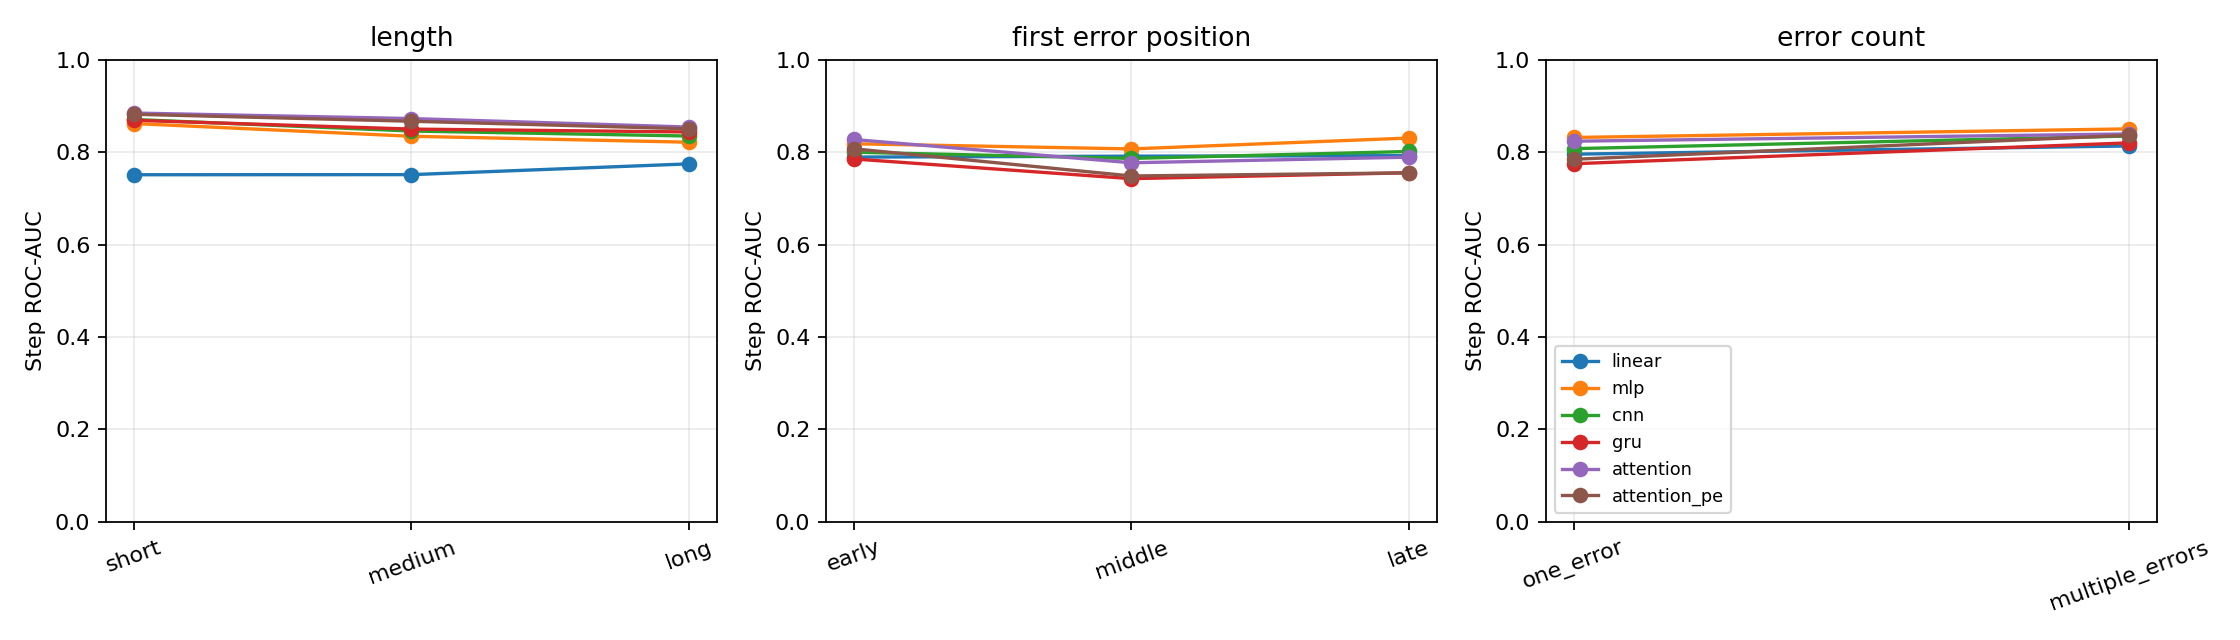

The table this chart was drawn from, first rows:
head, group_type, group, n_trajectories, n_steps, accuracy, balanced_accuracy, roc_auc, average_precision, ranking_accuracy
linear, length, short, 968, 2928, 0.6909, 0.6632, 0.7512, 0.7882, 0.941
linear, length, medium, 681, 3996, 0.6982, 0.6915, 0.7514, 0.7573, 0.8945
linear, length, long, 574, 5811, 0.7118, 0.7106, 0.7747, 0.7425, 0.9159
linear, error_count, one_error, 228, 857, 0.7491, 0.6753, 0.7957, 0.9201, 0.9269
linear, error_count, multiple_errors, 1153, 7320, 0.6784, 0.7353, 0.8135, 0.5028, 0.9116
linear, first_error_position, early, 758, 5026, 0.684, 0.7247, 0.7893, 0.1925, 0.9022
linear, first_error_position, middle, 287, 1568, 0.6314, 0.6752, 0.7913, 0.722, 0.9203
linear, first_error_position, late, 336, 1583, 0.7454, 0.6916, 0.7924, 0.9014, 0.9148
mlp, length, short, 968, 2928, 0.7876, 0.7826, 0.862, 0.8853, 0.897
mlp, length, medium, 681, 3996, 0.7613, 0.7603, 0.8344, 0.8459, 0.9045
mlp, length, long, 574, 5811, 0.7474, 0.7429, 0.8216, 0.7854, 0.9414
mlp, error_count, one_error, 228, 857, 0.7806, 0.7779, 0.8318, 0.9019, 0.9141
mlp, error_count, multiple_errors, 1153, 7320, 0.7724, 0.7705, 0.8504, 0.5618, 0.9266
mlp, first_error_position, early, 758, 5026, 0.7895, 0.7257, 0.8182, 0.1952, 0.9237
mlp, first_error_position, middle, 287, 1568, 0.7162, 0.7301, 0.807, 0.7111, 0.9287
mlp, first_error_position, late, 336, 1583, 0.7783, 0.769, 0.8306, 0.8976, 0.9222
cnn, length, short, 968, 2928, 0.7985, 0.7882, 0.8707, 0.902, 0.9447
cnn, length, medium, 681, 3996, 0.7683, 0.7616, 0.8457, 0.8559, 0.9009
cnn, length, long, 574, 5811, 0.7596, 0.7599, 0.8349, 0.799, 0.9331
cnn, error_count, one_error, 228, 857, 0.755, 0.7268, 0.8076, 0.9021, 0.9539
cnn, error_count, multiple_errors, 1153, 7320, 0.7369, 0.7529, 0.8348, 0.5109, 0.9224
cnn, first_error_position, early, 758, 5026, 0.7589, 0.7133, 0.7999, 0.1597, 0.921
cnn, first_error_position, middle, 287, 1568, 0.6677, 0.6926, 0.7865, 0.6776, 0.9267
cnn, first_error_position, late, 336, 1583, 0.7454, 0.7084, 0.8015, 0.8881, 0.9291
gru, length, short, 968, 2928, 0.7982, 0.7924, 0.869, 0.8953, 0.9322
gru, length, medium, 681, 3996, 0.7668, 0.7655, 0.85, 0.8638, 0.9062
gru, length, long, 574, 5811, 0.7765, 0.7692, 0.8437, 0.8184, 0.9433
gru, error_count, one_error, 228, 857, 0.7188, 0.7036, 0.775, 0.8817, 0.9555
gru, error_count, multiple_errors, 1153, 7320, 0.7831, 0.7356, 0.8201, 0.4916, 0.9288
gru, first_error_position, early, 758, 5026, 0.8291, 0.677, 0.7853, 0.1514, 0.936
gru, first_error_position, middle, 287, 1568, 0.6811, 0.6842, 0.7427, 0.6048, 0.9239
gru, first_error_position, late, 336, 1583, 0.7031, 0.6919, 0.7554, 0.8593, 0.9377
attention, length, short, 968, 2928, 0.8043, 0.7912, 0.8847, 0.9113, 0.9359
attention, length, medium, 681, 3996, 0.7893, 0.7813, 0.8727, 0.886, 0.9275
attention, length, long, 574, 5811, 0.778, 0.7797, 0.8544, 0.8338, 0.9358
attention, error_count, one_error, 228, 857, 0.8005, 0.7718, 0.8237, 0.8827, 0.9666
attention, error_count, multiple_errors, 1153, 7320, 0.7377, 0.7588, 0.8394, 0.4775, 0.9297
attention, first_error_position, early, 758, 5026, 0.7684, 0.7353, 0.8274, 0.1616, 0.9124
attention, first_error_position, middle, 287, 1568, 0.6537, 0.6888, 0.7771, 0.6305, 0.9351
attention, first_error_position, late, 336, 1583, 0.7574, 0.7188, 0.7891, 0.8589, 0.9537
attention_pe, length, short, 968, 2928, 0.8135, 0.8102, 0.882, 0.8971, 0.8857
attention_pe, length, medium, 681, 3996, 0.7915, 0.7891, 0.8669, 0.874, 0.8833
attention_pe, length, long, 574, 5811, 0.7744, 0.7681, 0.8505, 0.8277, 0.9405
attention_pe, error_count, one_error, 228, 857, 0.7538, 0.74, 0.7846, 0.8578, 0.9046
attention_pe, error_count, multiple_errors, 1153, 7320, 0.7928, 0.7604, 0.8367, 0.457, 0.9189
attention_pe, first_error_position, early, 758, 5026, 0.8404, 0.7168, 0.8073, 0.1534, 0.9263
attention_pe, first_error_position, middle, 287, 1568, 0.6792, 0.6931, 0.7485, 0.5663, 0.9211
attention_pe, first_error_position, late, 336, 1583, 0.7328, 0.7197, 0.7553, 0.8245, 0.9028
